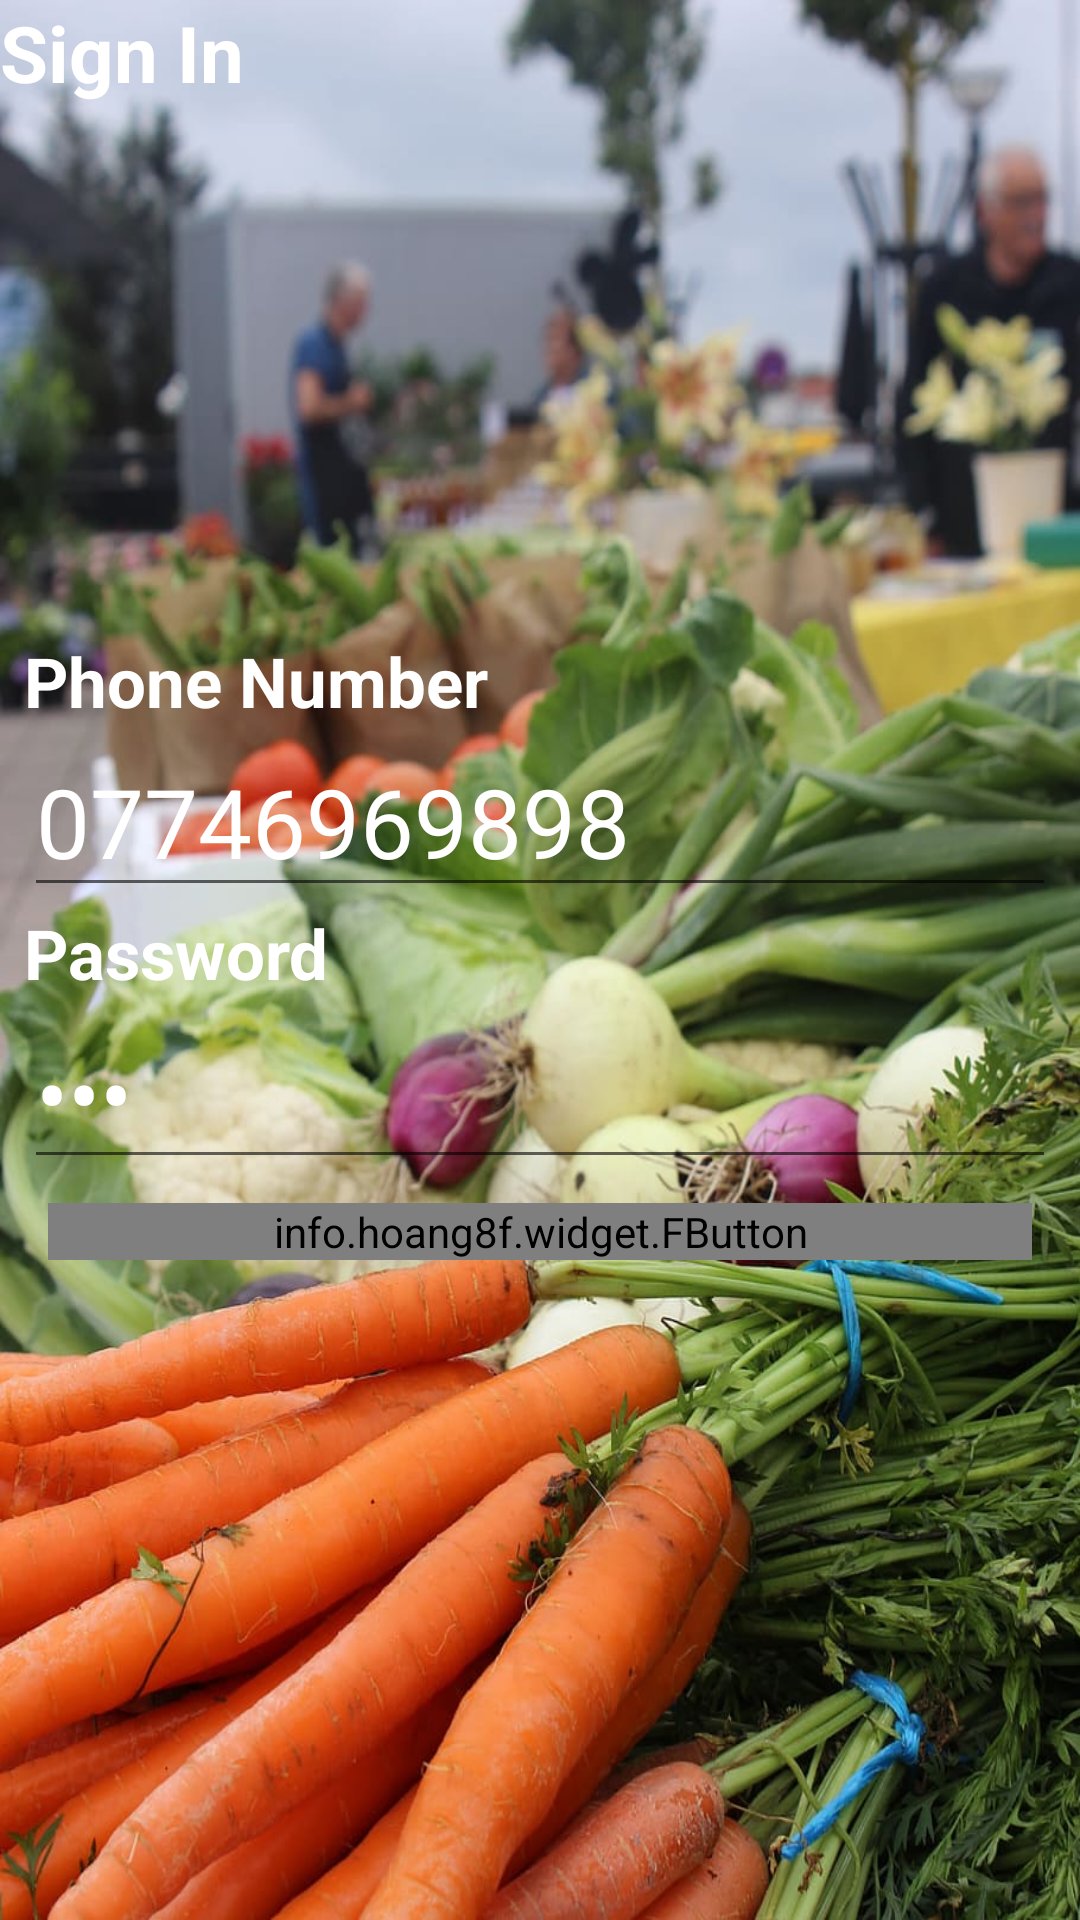

Write the Android layout XML for this screen, with the resource values it uses.
<!-- AndroidManifest.xml: application theme Theme.AndroidFoodApp -->
<!-- res/layout/activity_signin.xml -->
<?xml version="1.0" encoding="utf-8"?>
<RelativeLayout xmlns:android="http://schemas.android.com/apk/res/android"
    xmlns:app="http://schemas.android.com/apk/res-auto"
    xmlns:tools="http://schemas.android.com/tools"
    android:layout_width="match_parent"
    android:layout_height="match_parent"
    android:background="@drawable/foodbankimagebg"
    tools:context=".Signin">

    <TextView
        android:layout_width="match_parent"
        android:layout_height="match_parent"
        android:textSize="26sp"
        android:textColor="@color/white"
        android:textStyle="bold"
        android:text="@string/sign_in"/>

    <LinearLayout
        android:orientation="vertical"
        android:layout_marginLeft="8dp"
        android:layout_marginRight="8dp"
        android:layout_centerInParent="true"
        android:layout_width="match_parent"
        android:layout_height="wrap_content">

        <TextView
            android:layout_width="match_parent"
            android:layout_height="match_parent"
            android:textSize="23sp"
            android:textStyle="bold"
            android:textColor="@color/white"
            android:text="@string/phone_number">
        </TextView>

        <EditText
            android:id="@+id/edtName"
            android:layout_width="match_parent"
            android:layout_height="wrap_content"
            android:inputType="textPersonName"
            android:textColor="@color/white"
            android:text="@string/_07746969898"
            android:textSize="32sp"
            app:met_floatingLabel="highlight"
            app:met_singleLineEllipsis="true" />

        <TextView
            android:layout_width="match_parent"
            android:layout_height="match_parent"
            android:textColor="@color/white"
            android:textSize="23sp"
            android:textStyle="bold"
            android:text="@string/password">
        </TextView>

        <EditText
            android:id="@+id/edtPassword"
            android:layout_width="match_parent"
            android:layout_height="wrap_content"
            android:inputType="textPassword"
            android:text="@string/_333"
            android:textColor="@color/white"
            android:textSize="32sp"
            app:met_floatingLabel="highlight"
            app:met_singleLineEllipsis="true" />

        <info.hoang8f.widget.FButton
            android:id="@+id/btnSignIn"
            android:text="@string/sign_in"
            android:layout_marginRight="0dp"
            android:layout_marginLeft="0dp"
            android:textColor="@color/white"
            android:layout_width="match_parent"
            android:layout_height="wrap_content"
            android:layout_margin="8dp"
            app:shadowEnabled="true"
            app:shadowHeight="5dp"
            app:cornerRadius="4dp"
            />


    </LinearLayout>
</RelativeLayout>
<!-- resources referenced by this layout -->
<resources>
  <!-- drawable foodbankimagebg: jpg bitmap (drawable, 133866 bytes) -->
  <string name="_07746969898">07746969898</string>
  <string name="_333">333</string>
  <string name="password">Password</string>
  <string name="phone_number">Phone Number</string>
  <string name="sign_in">Sign In</string>
  <style name="Theme.AndroidFoodApp" parent="Theme.MaterialComponents.DayNight.NoActionBar">
          
          <item name="colorPrimary">@color/purple_500</item>
          <item name="colorPrimaryVariant">@color/purple_700</item>
          <item name="colorOnPrimary">@color/white</item>
          
          <item name="colorSecondary">@color/teal_200</item>
          <item name="colorSecondaryVariant">@color/teal_700</item>
          <item name="colorOnSecondary">@color/black</item>
          
          <item name="android:statusBarColor">?attr/colorPrimaryVariant</item>
          
  
      </style>
  <!-- not gathered from this repository: default colours our renderer supplied (Android Studio template values) -->
  <color name="purple_500">#FF6200EE</color>
  <color name="purple_700">#FF3700B3</color>
  <color name="teal_200">#FF03DAC5</color>
  <color name="teal_700">#FF018786</color>
  <color name="black">#FF000000</color>
  <color name="white">#FFFFFFFF</color>
</resources>
